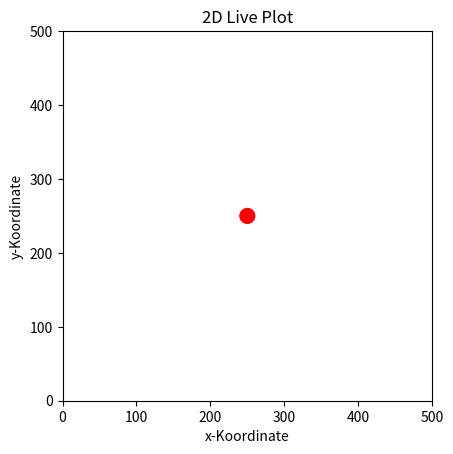

The matplotlib source for this figure:
import matplotlib.pyplot as plt
import numpy as np
import matplotlib.animation as animation
import math

# Variablen 
x = 250
y = 250
r = 10
phi = 0
trail_length = 10  # Länge der Leuchtspur
color = 'red'

# Fenster und Diagramm erstellen
fig, ax = plt.subplots()
ax.set_xlabel('x-Koordinate')
ax.set_ylabel('y-Koordinate')
ax.set_title('2D Live Plot')
ax.set_xlim(0, 500)
ax.set_ylim(0, 500)
ax.set_aspect('equal')

# Kreis erstellen
circle = plt.Circle((x, y), r, color=color, alpha=1.0)
# Kreis im Diagramm anzeigen
ax.add_patch(circle)

# Liste für die Spur (Kreise vorbereiten)
trail_patches = [plt.Circle((x, y), r, color=color, alpha=0) for _ in range(trail_length)]
for patch in trail_patches:
    ax.add_patch(patch)  # Alle in die Zeichnung einfügen]

# Animationsfunktion
def update(frame):
    global x
    global y
    global phi 
    phi += 5
    x = math.cos(math.radians(phi)) * 100 + 250
    y = math.sin(math.radians(phi)) * 100 + 250

    circle.set_center((x, y))
    
    # Alle Kreise der Spur aktualisieren
    for i in range(trail_length - 1, 0, -1):
        trail_patches[i].set_center(trail_patches[i - 1].center)
        trail_patches[i].set_alpha(trail_patches[i - 1].get_alpha())

    # Neuesten Punkt zur Spur hinzufügen
    trail_patches[0].set_center((x, y))
    trail_patches[0].set_alpha(0.2)  # Starttransparenz der Spur


ani = animation.FuncAnimation(fig, update, frames=1000,  interval=20)


plt.show()
